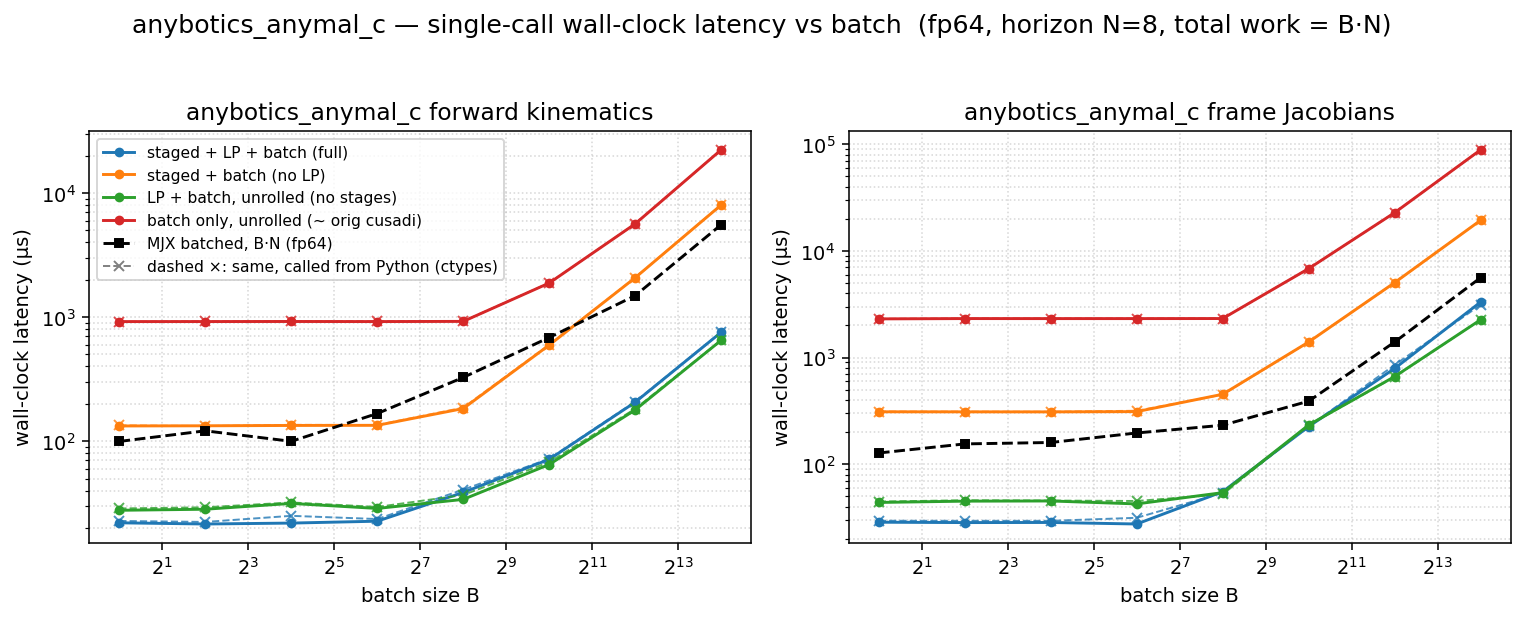

Values plotted in this chart, from the file beside it:
dtype, func, config, batch, n_stages, grid_blocks, latency_us, wall_us
f64, fk, full, 1, 8, 8, 10.46, 21.97
f64, fk, staged, 1, 8, 8, 119.9, 132.6
f64, fk, lp, 1, 1, 1, 16.38, 27.72
f64, fk, batch, 1, 1, 1, 907.3, 920.7
f64, fk, full, 4, 8, 32, 10.24, 21.49
f64, fk, staged, 4, 8, 32, 119.8, 133
f64, fk, lp, 4, 1, 4, 17.38, 28.27
f64, fk, batch, 4, 1, 4, 907.3, 921
f64, fk, full, 16, 8, 128, 10.4, 21.86
f64, fk, staged, 16, 8, 128, 120.6, 133.9
f64, fk, lp, 16, 1, 16, 17.41, 31.49
f64, fk, batch, 16, 1, 16, 908.3, 922.3
f64, fk, full, 64, 8, 512, 11.26, 22.64
f64, fk, staged, 64, 8, 512, 122.8, 134.2
f64, fk, lp, 64, 1, 64, 17.41, 28.69
f64, fk, batch, 64, 1, 64, 908.1, 920.8
f64, fk, full, 256, 8, 2048, 26.62, 38.61
f64, fk, staged, 256, 8, 2048, 171, 183.2
f64, fk, lp, 256, 1, 256, 22.53, 33.93
f64, fk, batch, 256, 1, 256, 910.3, 923.8
f64, fk, full, 1024, 8, 8192, 58.11, 71.35
f64, fk, staged, 1024, 8, 8192, 582.7, 594.9
f64, fk, lp, 1024, 1, 1024, 52.99, 64.85
f64, fk, batch, 1024, 1, 1024, 1868, 1883
f64, fk, full, 4096, 8, 32768, 192.5, 206
f64, fk, staged, 4096, 8, 32768, 2062, 2077
f64, fk, lp, 4096, 1, 4096, 165.9, 178.6
f64, fk, batch, 4096, 1, 4096, 5631, 5649
f64, fk, full, 16384, 8, 131072, 741.4, 755
f64, fk, staged, 16384, 8, 131072, 7997, 8018
f64, fk, lp, 16384, 1, 16384, 636.8, 650.5
f64, fk, batch, 16384, 1, 16384, 22302, 22332
f64, fkjac, full, 1, 8, 8, 14.34, 28.58
f64, fkjac, staged, 1, 8, 8, 294.9, 310
f64, fkjac, lp, 1, 1, 1, 29.7, 43.79
f64, fkjac, batch, 1, 1, 1, 2289, 2305
f64, fkjac, full, 4, 8, 32, 14.34, 28.36
f64, fkjac, staged, 4, 8, 32, 294.9, 309.7
f64, fkjac, lp, 4, 1, 4, 30.46, 45.04
f64, fkjac, batch, 4, 1, 4, 2304, 2321
f64, fkjac, full, 16, 8, 128, 14.46, 28.42
f64, fkjac, staged, 16, 8, 128, 295.7, 309.5
f64, fkjac, lp, 16, 1, 16, 30.56, 45.21
f64, fkjac, batch, 16, 1, 16, 2303, 2319
f64, fkjac, full, 64, 8, 512, 16.38, 27.5
f64, fkjac, staged, 64, 8, 512, 299, 311.3
f64, fkjac, lp, 64, 1, 64, 30.66, 42.44
f64, fkjac, batch, 64, 1, 64, 2303, 2319
f64, fkjac, full, 256, 8, 2048, 41.7, 55.29
f64, fkjac, staged, 256, 8, 2048, 438.3, 452.7
f64, fkjac, lp, 256, 1, 256, 40.86, 54.13
f64, fkjac, batch, 256, 1, 256, 2307, 2322
f64, fkjac, full, 1024, 8, 8192, 210.9, 225.6
f64, fkjac, staged, 1024, 8, 8192, 1384, 1400
f64, fkjac, lp, 1024, 1, 1024, 219.1, 233.2
f64, fkjac, batch, 1024, 1, 1024, 6808, 6827
f64, fkjac, full, 4096, 8, 32768, 777.2, 790.8
f64, fkjac, staged, 4096, 8, 32768, 5029, 5045
f64, fkjac, lp, 4096, 1, 4096, 648.2, 663.9
f64, fkjac, batch, 4096, 1, 4096, 22812, 22839
... 4 more rows
